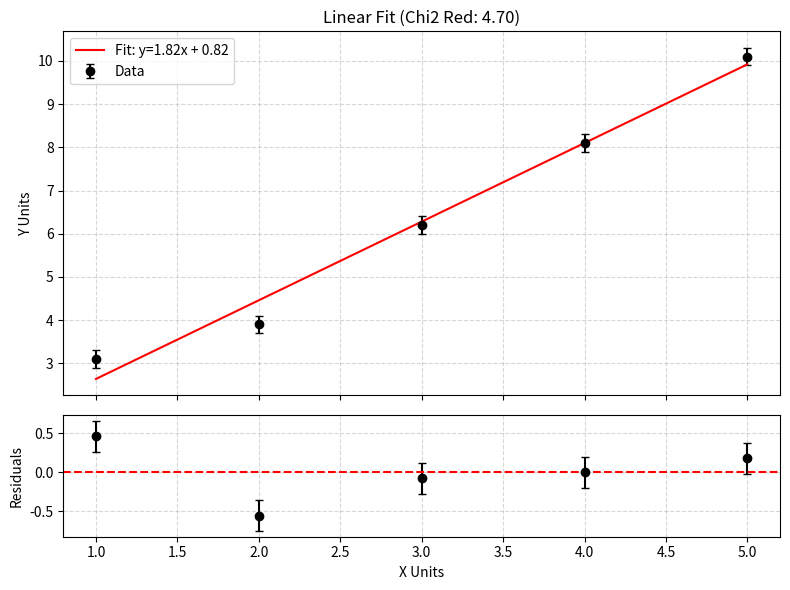

Source code (Python): (Note: this script raises an exception after producing the figure.)
import numpy as np
import matplotlib.pyplot as plt
from scipy.optimize import curve_fit

# 1. MODEL & DATA
def model_function(x, a, b):
    return a * x + b

# In the future, load this from a CSV
x_data = np.array([1.0, 2.0, 3.0, 4.0, 5.0])
y_data = np.array([3.1, 3.9, 6.2, 8.1, 10.1])
y_error = np.array([0.2, 0.2, 0.2, 0.2, 0.2])

# 2. FITTING (Calculates the parameters)
popt, pcov = curve_fit(
    model_function,
    x_data, 
    y_data,
    sigma=y_error,
    absolute_sigma=True
)

a_opt, b_opt = popt
perr = np.sqrt(np.diag(pcov)) # Parameter errors

# 3. ANALYSIS (Residuals & Chi-Squared)
# Calculate theoretical Y for every data point
y_model_points = model_function(x_data, *popt)

# Residuals = Data - Theory
residuals = y_data - y_model_points

# Chi-Squared Calculation (Goodness of fit)
chisq = np.sum((residuals / y_error) ** 2)
dof = len(x_data) - len(popt) # Degrees of Freedom
chisq_red = chisq / dof

# 4. PRINT RESULTS
print(f"--- RESULTS ---")
print(f"Slope (a):     {a_opt:.4f} +/- {perr[0]:.4f}")
print(f"Intercept (b): {b_opt:.4f} +/- {perr[1]:.4f}")
print(f"Chi-Squared Reduced: {chisq_red:.3f} (Ideal is close to 1.0)")

# 5. PLOTTING (Top: Fit, Bottom: Residuals)
fig, (ax1, ax2) = plt.subplots(2, 1, sharex=True, gridspec_kw={'height_ratios': [3, 1]}, figsize=(8, 6))

# -- Top Plot (The Fit) --
x_line = np.linspace(min(x_data), max(x_data), 100)
y_line = model_function(x_line, *popt)

ax1.errorbar(x_data, y_data, yerr=y_error, fmt='ko', label='Data', capsize=3)
ax1.plot(x_line, y_line, 'r-', label=f'Fit: y={a_opt:.2f}x + {b_opt:.2f}')
ax1.set_ylabel('Y Units')
ax1.legend()
ax1.set_title(f'Linear Fit (Chi2 Red: {chisq_red:.2f})')
ax1.grid(True, linestyle='--', alpha=0.5)

# -- Bottom Plot (The Residuals) --
ax2.errorbar(x_data, residuals, yerr=y_error, fmt='ko', capsize=3)
ax2.axhline(0, color='r', linestyle='--') # Zero line
ax2.set_xlabel('X Units')
ax2.set_ylabel('Residuals')
ax2.grid(True, linestyle='--', alpha=0.5)

# 6. SAVE & SHOW
plt.tight_layout()
plt.savefig('images/fit_plot.png', dpi=300) # Saves high-res image for LaTeX
print("\nGraph saved as 'fit_plot.png'")
plt.show()